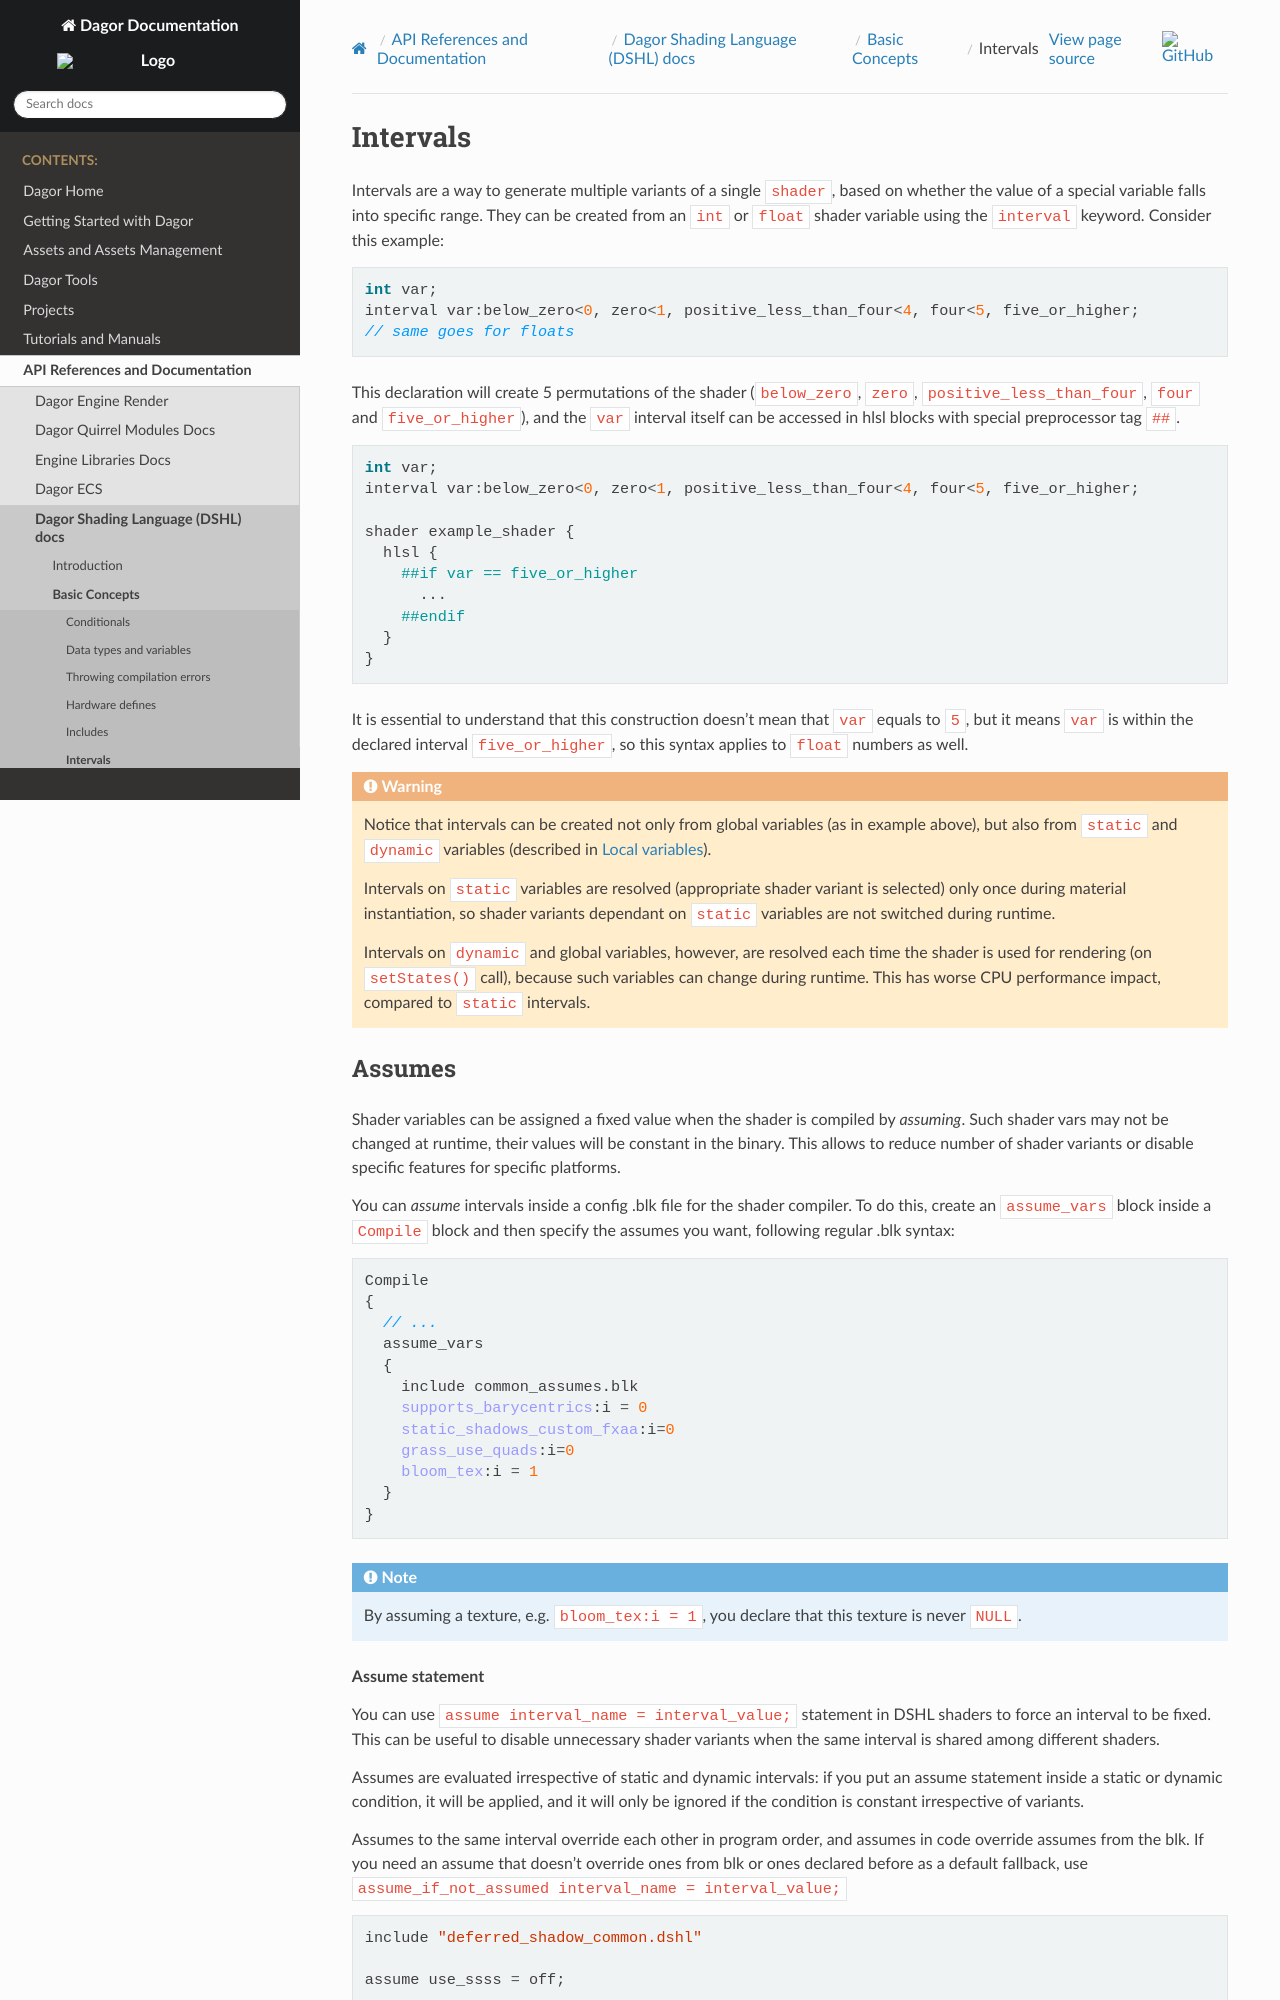

repository: CodeLikeCXK/DagorEngine · page: api-references/dagor-dshl/index/basic-concepts/intervals.html · generator: sphinx

.. _intervals:

=========
Intervals
=========

Intervals are a way to generate multiple variants of a single ``shader``, based on whether the value of a special variable falls into specific range.
They can be created from an ``int`` or ``float`` shader variable using the ``interval`` keyword.
Consider this example:

.. code-block:: c

    int var;
    interval var:below_zero<0, zero<1, positive_less_than_four<4, four<5, five_or_higher;
    // same goes for floats

This declaration will create 5 permutations of the shader (``below_zero``, ``zero``, ``positive_less_than_four``, ``four`` and ``five_or_higher``),
and the ``var`` interval itself can be accessed in hlsl blocks with special preprocessor tag ``##``.

.. code-block:: c

    int var;
    interval var:below_zero<0, zero<1, positive_less_than_four<4, four<5, five_or_higher;

    shader example_shader {
      hlsl {
        ##if var == five_or_higher
          ...
        ##endif
      }
    }

It is essential to understand that this construction doesn't mean that ``var`` equals to ``5``, but
it means ``var`` is within the declared interval ``five_or_higher``, so this syntax applies to ``float`` numbers as well.

.. warning::
  Notice that intervals can be created not only from global variables (as in example above), but also from ``static`` and ``dynamic`` variables (described in :ref:`local-variables`).

  Intervals on ``static`` variables are resolved (appropriate shader variant is selected) only once during material instantiation, so
  shader variants dependant on ``static`` variables are not switched during runtime.

  Intervals on ``dynamic`` and global variables, however, are resolved each time the shader is used for rendering (on ``setStates()`` call), because such variables can change during runtime.
  This has worse CPU performance impact, compared to ``static`` intervals.
